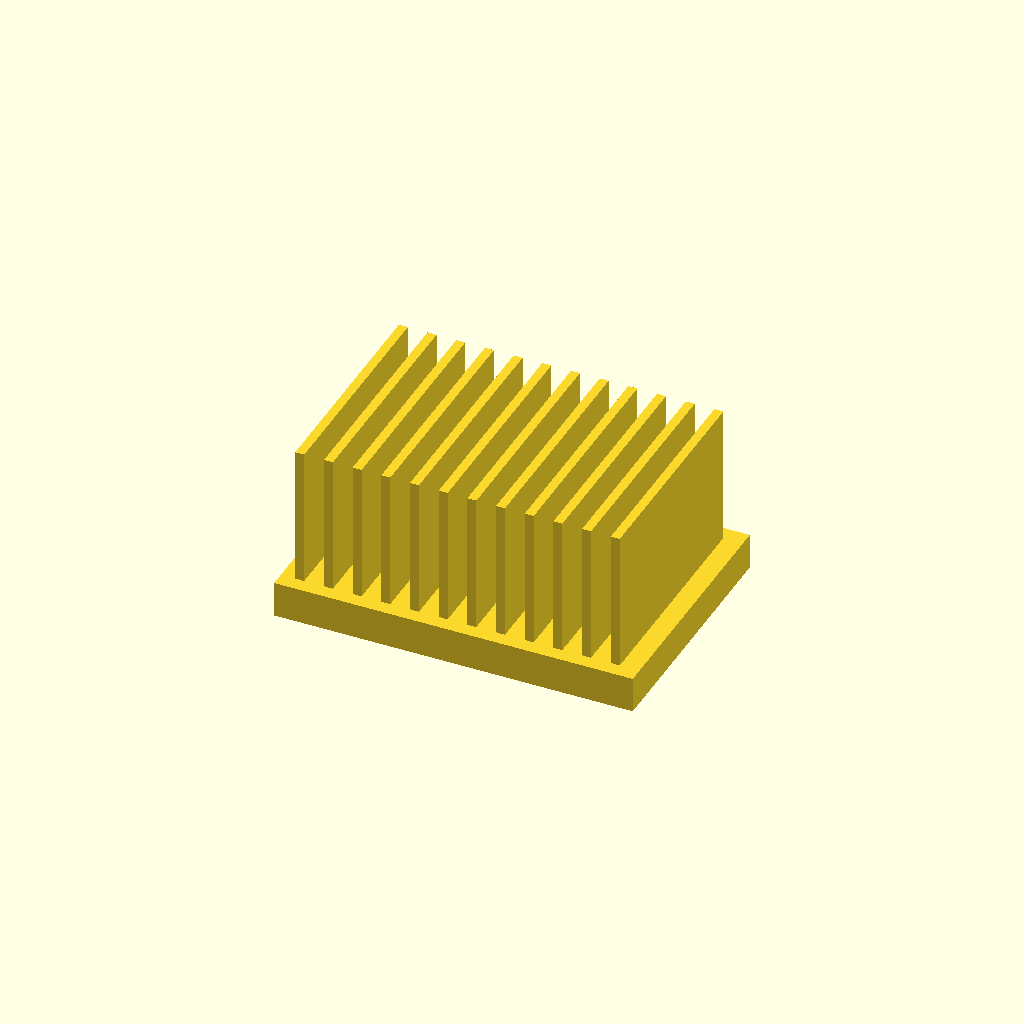
Cell 1: the model at its default parameters.
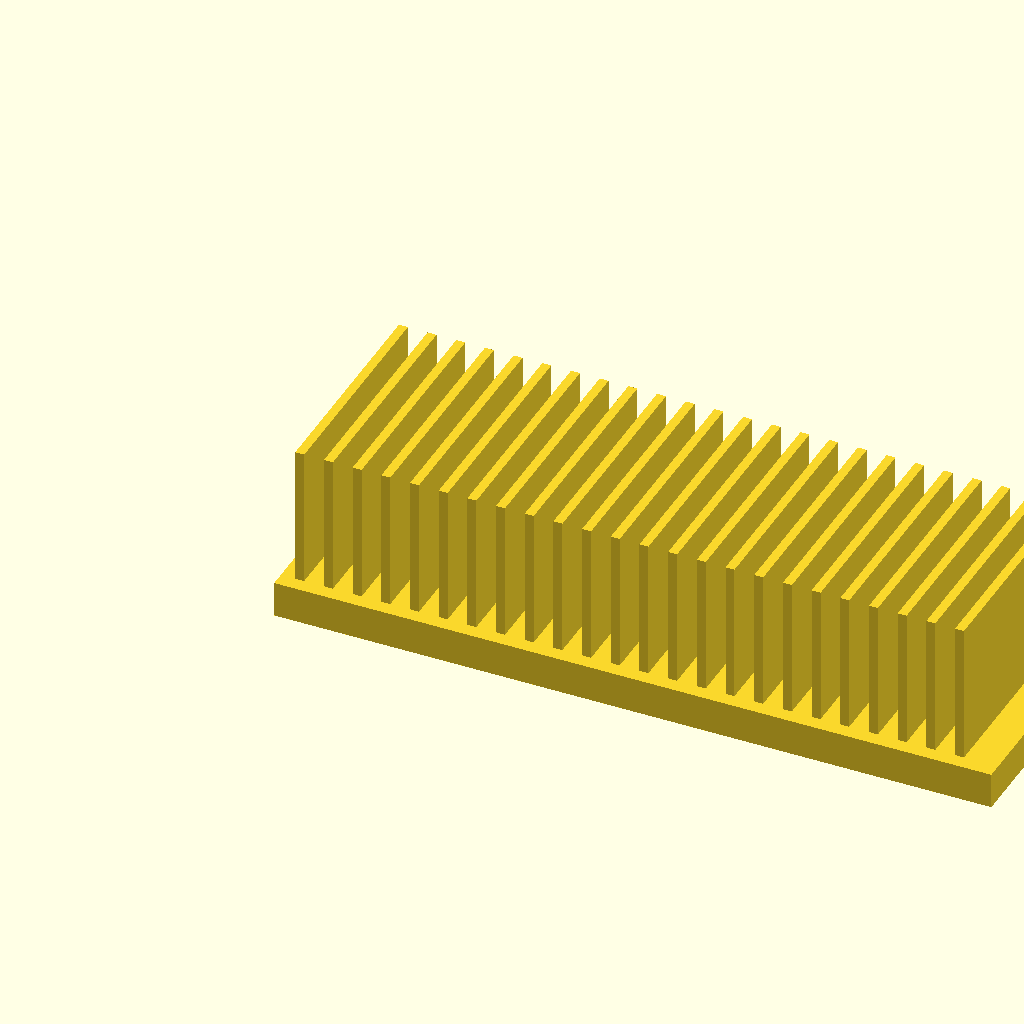
Cell 2: the same model with base_l = 200.
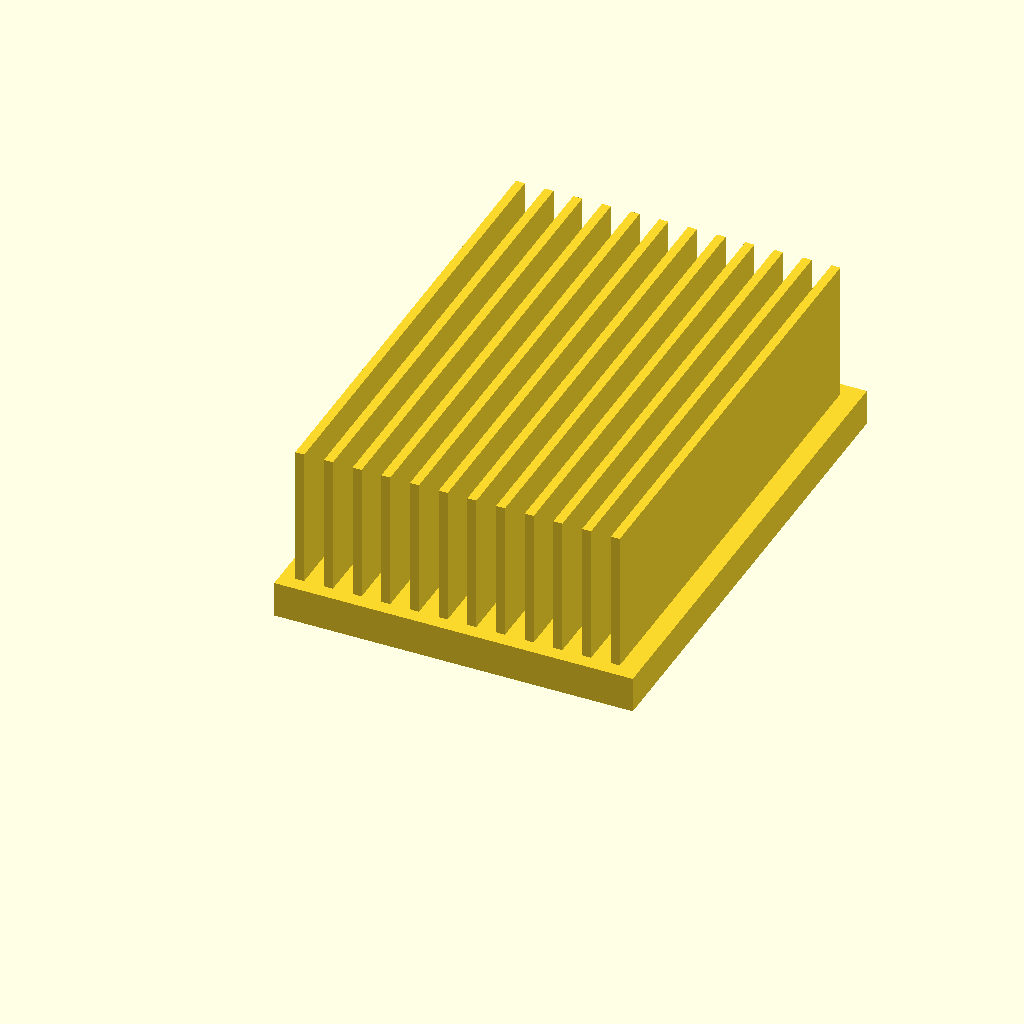
Cell 3 — base_w set to 140, the other parameters unchanged.
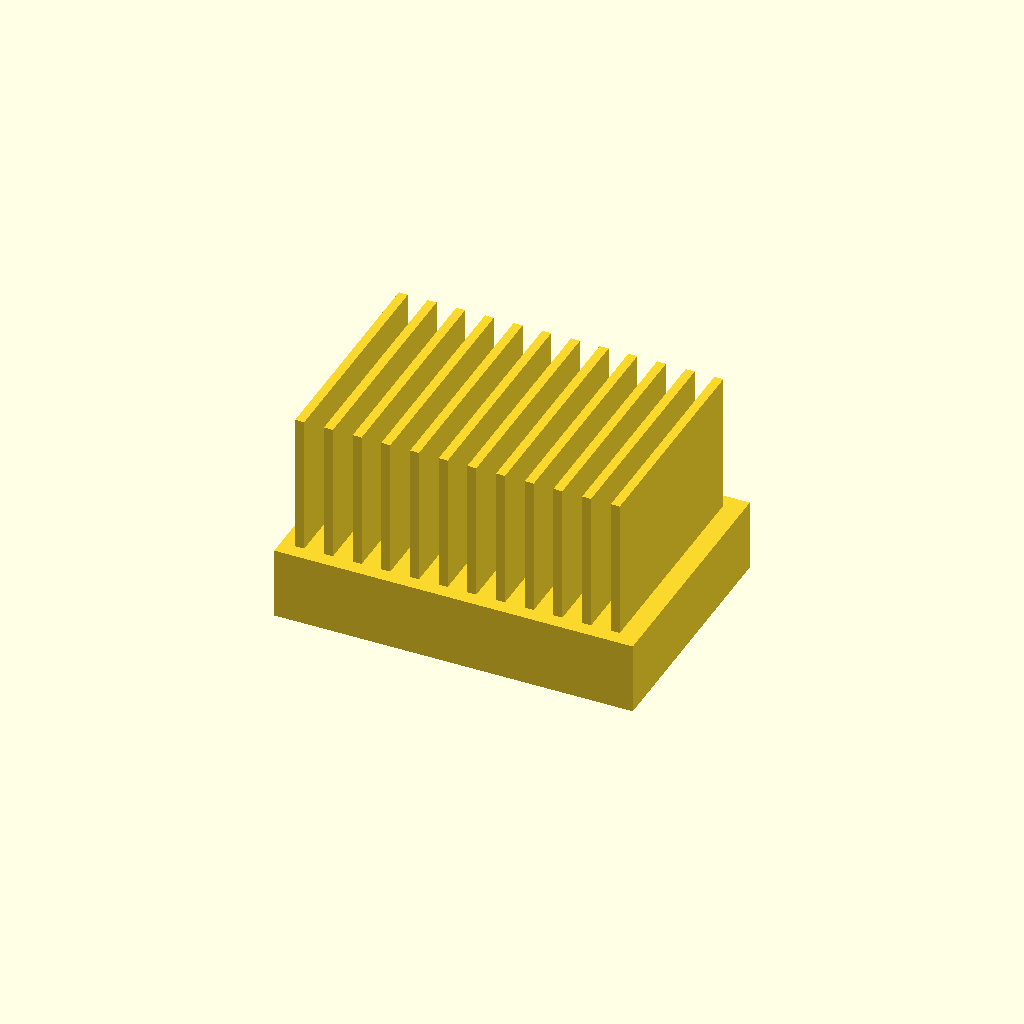
Cell 4 — base_t set to 20, the other parameters unchanged.
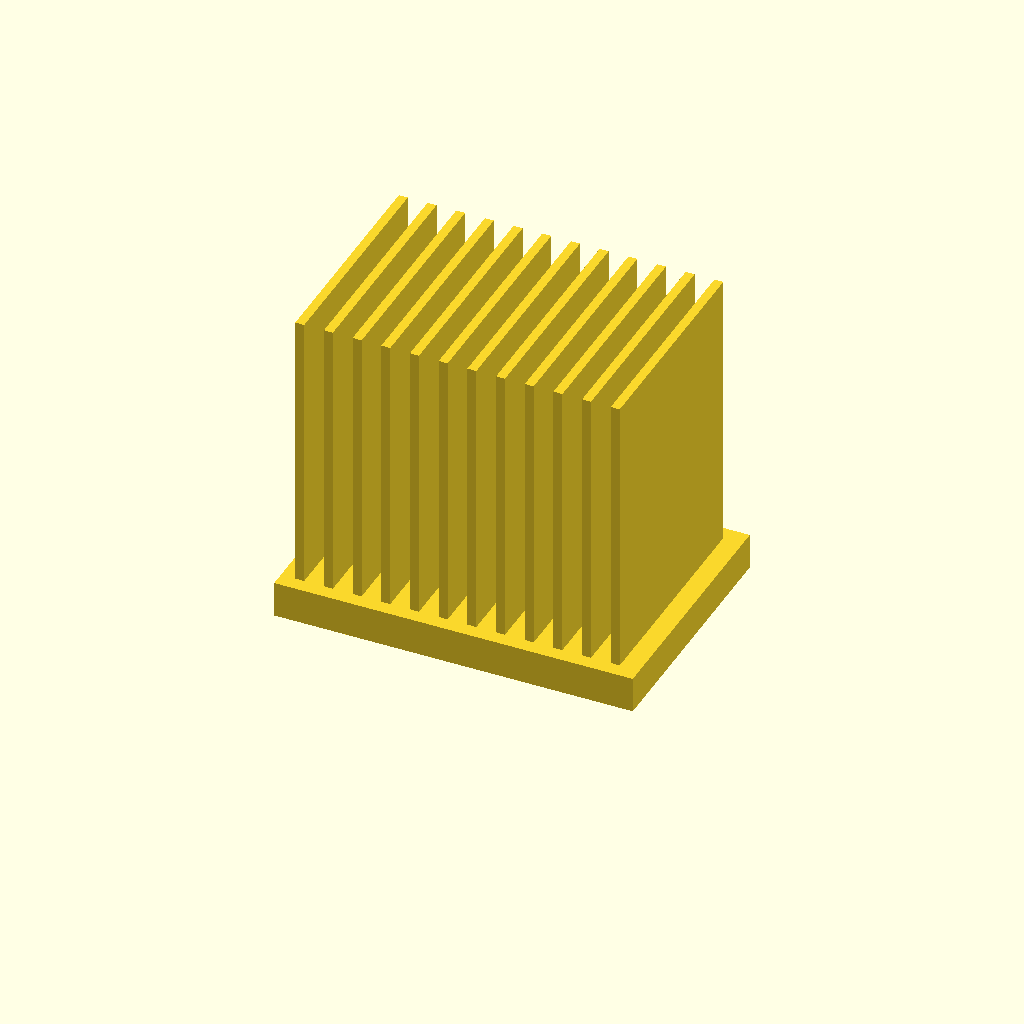
Cell 5: the same model with fin_h = 80.
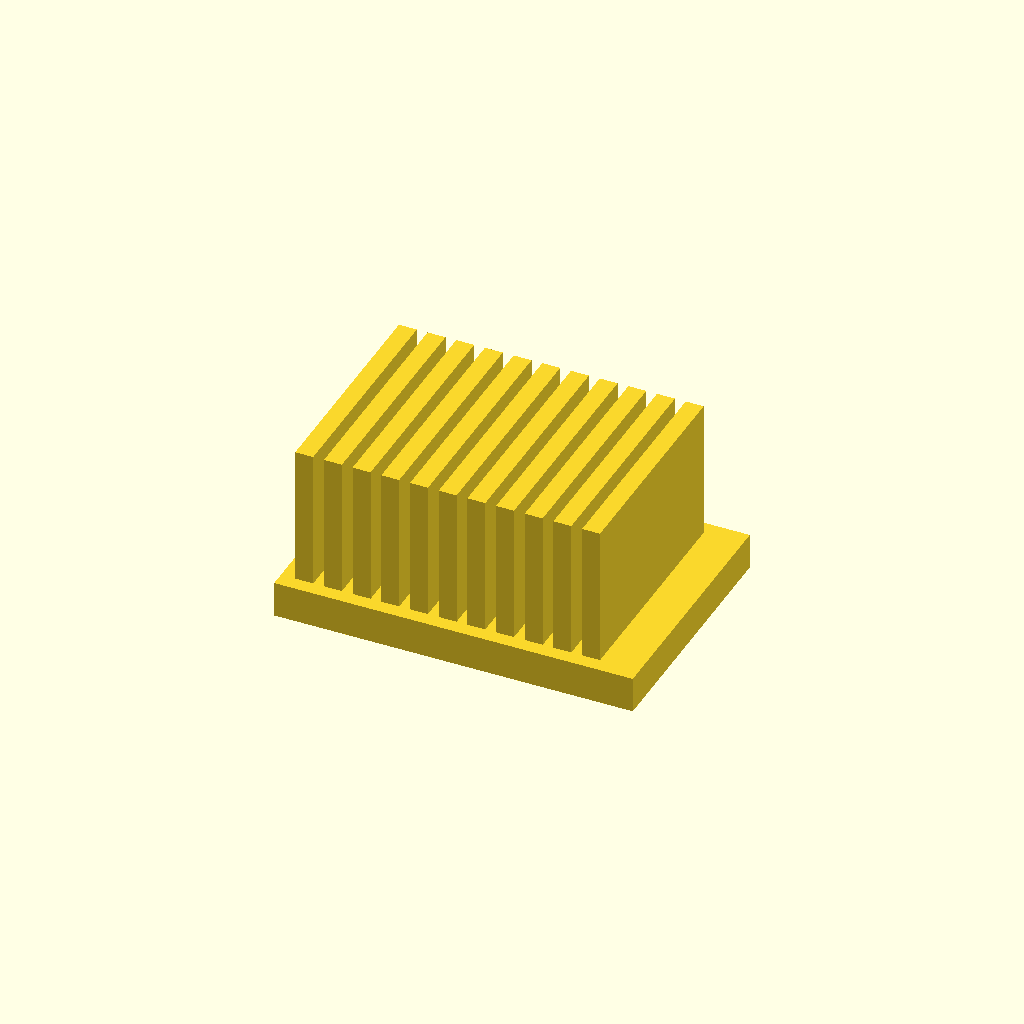
Cell 6 — fin_t set to 5, the other parameters unchanged.
One fixed orthographic camera (rotation 55°, 0°, 25°; colour scheme Cornfield) for every cell.
The OpenSCAD source (optional_data/data/solid2/heatsink/part_0141.scad):
$fn = 32;

// ----------------------------------------------------------------------
// Heatsink: uniform fin block
// ----------------------------------------------------------------------

// --- parameters (mm) ---
base_l = 100;             // base length, X
base_w = 70;              // base width, Y
base_t = 10;              // base plate thickness
fin_h = 40;               // fin height above the base
fin_t = 2.5;              // fin thickness
edge = 4;                 // margin from the base ends
pitch = 8;                // fin pitch

n_fins = floor((base_l - 2 * edge - fin_t) / pitch) + 1;  // fin count
total_h = base_t + fin_h - 1;  // overall height

union() {
  cube([base_l, base_w, base_t]);
  for (i = [0 : n_fins - 1])
    translate([edge + i * pitch, edge, base_t - 1])
      cube([fin_t, base_w - 2 * edge, fin_h]);
}
Parameter table extracted from the source (name, type, default, range or options):
base_l: number, default 100
base_w: number, default 70
base_t: number, default 10
fin_h: number, default 40
fin_t: number, default 2.5
edge: number, default 4
pitch: number, default 8
